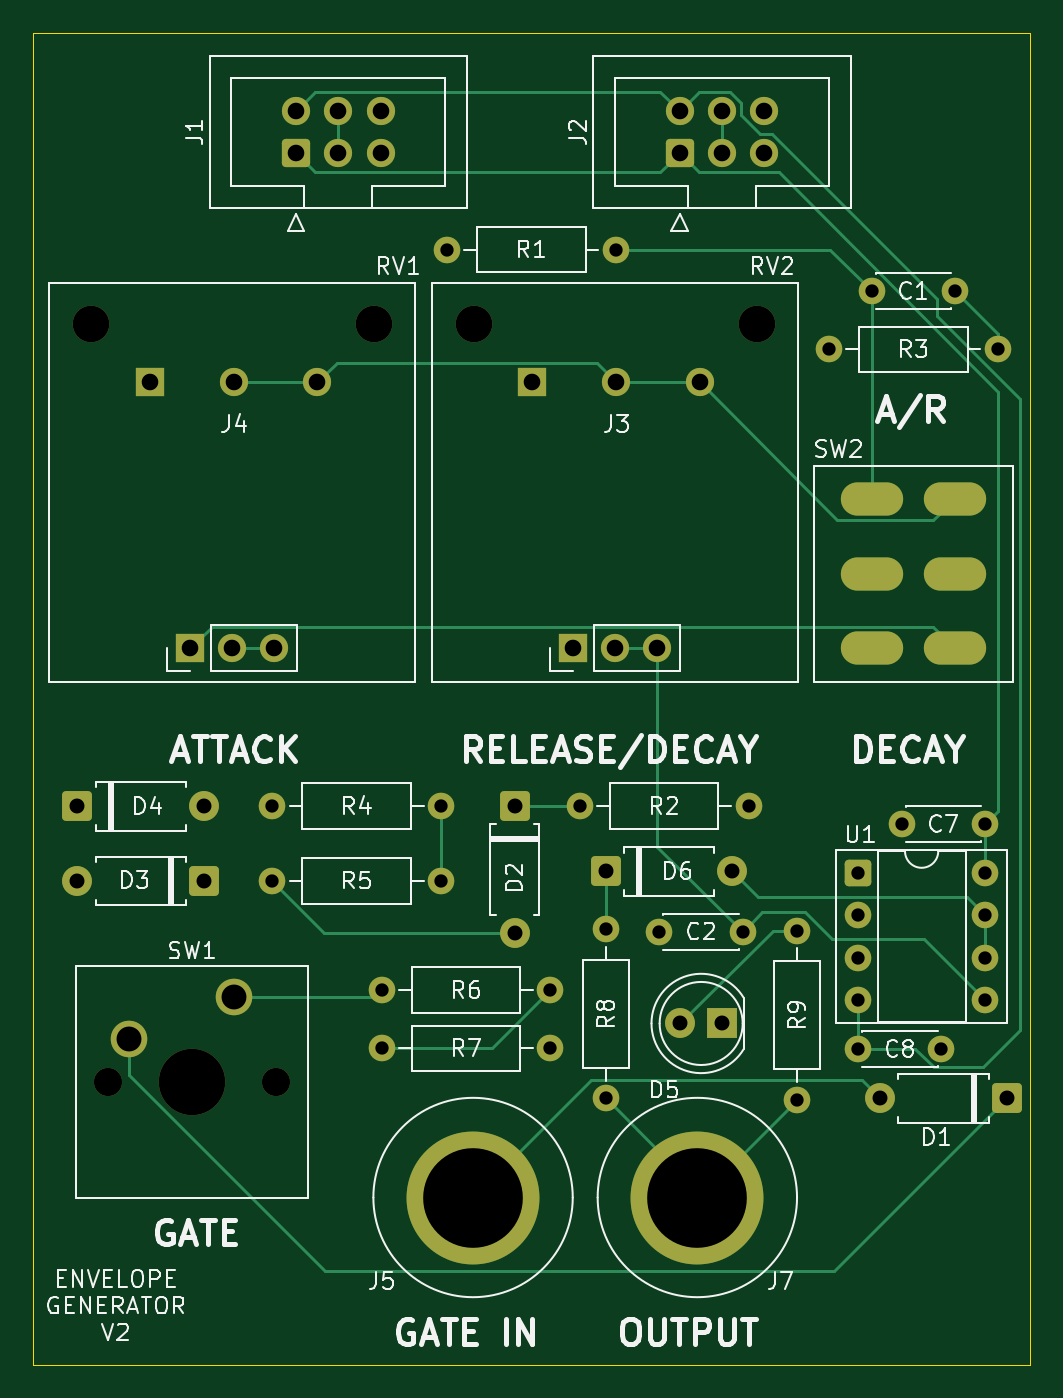
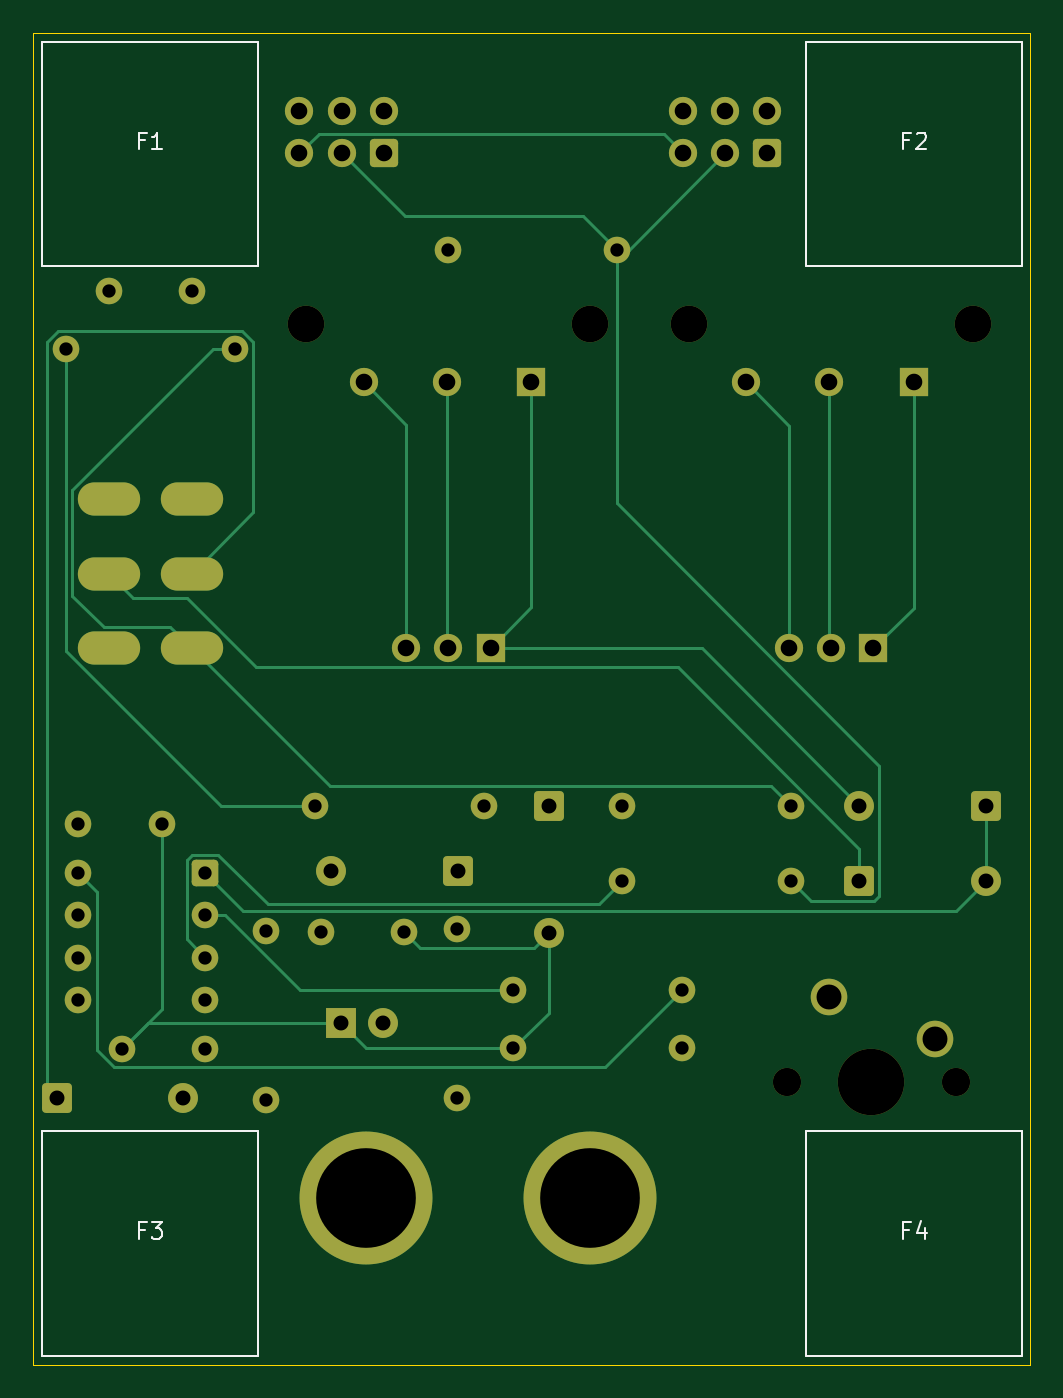
Circuit board: 11 layer files. Board 60.0 x 80.2 mm.
- bottom_copper: envelope-generator-B_Cu.gbr (11552 bytes)
- bottom_mask: envelope-generator-B_Mask.gbr (4578 bytes)
- paste: envelope-generator-B_Paste.gbr (461 bytes)
- bottom_silk: envelope-generator-B_Silkscreen.gbr (3142 bytes)
- outline: envelope-generator-Edge_Cuts.gbr (615 bytes)
- top_copper: envelope-generator-F_Cu.gbr (11704 bytes)
- top_mask: envelope-generator-F_Mask.gbr (4578 bytes)
- paste: envelope-generator-F_Paste.gbr (461 bytes)
- top_silk: envelope-generator-F_Silkscreen.gbr (61215 bytes)
- drill: envelope-generator-NPTH.drl (553 bytes)
- drill: envelope-generator-PTH.drl (1915 bytes)

=== bottom_copper: envelope-generator-B_Cu.gbr (11552 bytes, source omitted) ===
=== bottom_mask: envelope-generator-B_Mask.gbr (4578 bytes, source omitted) ===
=== paste: envelope-generator-B_Paste.gbr ===
%TF.GenerationSoftware,KiCad,Pcbnew,9.0.6*%
%TF.CreationDate,2026-01-10T03:30:46+11:00*%
%TF.ProjectId,envelope-generator,656e7665-6c6f-4706-952d-67656e657261,rev?*%
%TF.SameCoordinates,Original*%
%TF.FileFunction,Paste,Bot*%
%TF.FilePolarity,Positive*%
%FSLAX46Y46*%
G04 Gerber Fmt 4.6, Leading zero omitted, Abs format (unit mm)*
G04 Created by KiCad (PCBNEW 9.0.6) date 2026-01-10 03:30:46*
%MOMM*%
%LPD*%
G01*
G04 APERTURE LIST*
G04 APERTURE END LIST*
M02*

=== bottom_silk: envelope-generator-B_Silkscreen.gbr ===
%TF.GenerationSoftware,KiCad,Pcbnew,9.0.6*%
%TF.CreationDate,2026-01-10T03:30:46+11:00*%
%TF.ProjectId,envelope-generator,656e7665-6c6f-4706-952d-67656e657261,rev?*%
%TF.SameCoordinates,Original*%
%TF.FileFunction,Legend,Bot*%
%TF.FilePolarity,Positive*%
%FSLAX46Y46*%
G04 Gerber Fmt 4.6, Leading zero omitted, Abs format (unit mm)*
G04 Created by KiCad (PCBNEW 9.0.6) date 2026-01-10 03:30:46*
%MOMM*%
%LPD*%
G01*
G04 APERTURE LIST*
%ADD10C,0.100000*%
G04 APERTURE END LIST*
D10*
X117333333Y-28933609D02*
X117666666Y-28933609D01*
X117666666Y-29457419D02*
X117666666Y-28457419D01*
X117666666Y-28457419D02*
X117190476Y-28457419D01*
X116285714Y-29457419D02*
X116857142Y-29457419D01*
X116571428Y-29457419D02*
X116571428Y-28457419D01*
X116571428Y-28457419D02*
X116666666Y-28600276D01*
X116666666Y-28600276D02*
X116761904Y-28695514D01*
X116761904Y-28695514D02*
X116857142Y-28743133D01*
X71333333Y-28933609D02*
X71666666Y-28933609D01*
X71666666Y-29457419D02*
X71666666Y-28457419D01*
X71666666Y-28457419D02*
X71190476Y-28457419D01*
X70857142Y-28552657D02*
X70809523Y-28505038D01*
X70809523Y-28505038D02*
X70714285Y-28457419D01*
X70714285Y-28457419D02*
X70476190Y-28457419D01*
X70476190Y-28457419D02*
X70380952Y-28505038D01*
X70380952Y-28505038D02*
X70333333Y-28552657D01*
X70333333Y-28552657D02*
X70285714Y-28647895D01*
X70285714Y-28647895D02*
X70285714Y-28743133D01*
X70285714Y-28743133D02*
X70333333Y-28885990D01*
X70333333Y-28885990D02*
X70904761Y-29457419D01*
X70904761Y-29457419D02*
X70285714Y-29457419D01*
X117333333Y-94513609D02*
X117666666Y-94513609D01*
X117666666Y-95037419D02*
X117666666Y-94037419D01*
X117666666Y-94037419D02*
X117190476Y-94037419D01*
X116904761Y-94037419D02*
X116285714Y-94037419D01*
X116285714Y-94037419D02*
X116619047Y-94418371D01*
X116619047Y-94418371D02*
X116476190Y-94418371D01*
X116476190Y-94418371D02*
X116380952Y-94465990D01*
X116380952Y-94465990D02*
X116333333Y-94513609D01*
X116333333Y-94513609D02*
X116285714Y-94608847D01*
X116285714Y-94608847D02*
X116285714Y-94846942D01*
X116285714Y-94846942D02*
X116333333Y-94942180D01*
X116333333Y-94942180D02*
X116380952Y-94989800D01*
X116380952Y-94989800D02*
X116476190Y-95037419D01*
X116476190Y-95037419D02*
X116761904Y-95037419D01*
X116761904Y-95037419D02*
X116857142Y-94989800D01*
X116857142Y-94989800D02*
X116904761Y-94942180D01*
X71333333Y-94513609D02*
X71666666Y-94513609D01*
X71666666Y-95037419D02*
X71666666Y-94037419D01*
X71666666Y-94037419D02*
X71190476Y-94037419D01*
X70380952Y-94370752D02*
X70380952Y-95037419D01*
X70619047Y-93989800D02*
X70857142Y-94704085D01*
X70857142Y-94704085D02*
X70238095Y-94704085D01*
%TO.C,F1*%
X123500000Y-23000000D02*
X110500000Y-23000000D01*
X110500000Y-36500000D01*
X123500000Y-36500000D01*
X123500000Y-23000000D01*
%TO.C,F2*%
X77500000Y-23000000D02*
X64500000Y-23000000D01*
X64500000Y-36500000D01*
X77500000Y-36500000D01*
X77500000Y-23000000D01*
%TO.C,F3*%
X123500000Y-88580000D02*
X110500000Y-88580000D01*
X110500000Y-102080000D01*
X123500000Y-102080000D01*
X123500000Y-88580000D01*
%TO.C,F4*%
X77500000Y-88580000D02*
X64500000Y-88580000D01*
X64500000Y-102080000D01*
X77500000Y-102080000D01*
X77500000Y-88580000D01*
%TD*%
M02*

=== outline: envelope-generator-Edge_Cuts.gbr ===
%TF.GenerationSoftware,KiCad,Pcbnew,9.0.6*%
%TF.CreationDate,2026-01-10T03:30:46+11:00*%
%TF.ProjectId,envelope-generator,656e7665-6c6f-4706-952d-67656e657261,rev?*%
%TF.SameCoordinates,Original*%
%TF.FileFunction,Profile,NP*%
%FSLAX46Y46*%
G04 Gerber Fmt 4.6, Leading zero omitted, Abs format (unit mm)*
G04 Created by KiCad (PCBNEW 9.0.6) date 2026-01-10 03:30:46*
%MOMM*%
%LPD*%
G01*
G04 APERTURE LIST*
%TA.AperFunction,Profile*%
%ADD10C,0.050000*%
%TD*%
G04 APERTURE END LIST*
D10*
X64027135Y-22474127D02*
X124027135Y-22474127D01*
X124027135Y-102630370D01*
X64027135Y-102630370D01*
X64027135Y-22474127D01*
M02*

=== top_copper: envelope-generator-F_Cu.gbr (11704 bytes, source omitted) ===
=== top_mask: envelope-generator-F_Mask.gbr ===
%TF.GenerationSoftware,KiCad,Pcbnew,9.0.6*%
%TF.CreationDate,2026-01-10T03:30:46+11:00*%
%TF.ProjectId,envelope-generator,656e7665-6c6f-4706-952d-67656e657261,rev?*%
%TF.SameCoordinates,Original*%
%TF.FileFunction,Soldermask,Top*%
%TF.FilePolarity,Negative*%
%FSLAX46Y46*%
G04 Gerber Fmt 4.6, Leading zero omitted, Abs format (unit mm)*
G04 Created by KiCad (PCBNEW 9.0.6) date 2026-01-10 03:30:46*
%MOMM*%
%LPD*%
G01*
G04 APERTURE LIST*
G04 Aperture macros list*
%AMRoundRect*
0 Rectangle with rounded corners*
0 $1 Rounding radius*
0 $2 $3 $4 $5 $6 $7 $8 $9 X,Y pos of 4 corners*
0 Add a 4 corners polygon primitive as box body*
4,1,4,$2,$3,$4,$5,$6,$7,$8,$9,$2,$3,0*
0 Add four circle primitives for the rounded corners*
1,1,$1+$1,$2,$3*
1,1,$1+$1,$4,$5*
1,1,$1+$1,$6,$7*
1,1,$1+$1,$8,$9*
0 Add four rect primitives between the rounded corners*
20,1,$1+$1,$2,$3,$4,$5,0*
20,1,$1+$1,$4,$5,$6,$7,0*
20,1,$1+$1,$6,$7,$8,$9,0*
20,1,$1+$1,$8,$9,$2,$3,0*%
G04 Aperture macros list end*
%ADD10RoundRect,0.250000X-0.650000X-0.650000X0.650000X-0.650000X0.650000X0.650000X-0.650000X0.650000X0*%
%ADD11C,1.800000*%
%ADD12C,1.700000*%
%ADD13RoundRect,0.250000X0.600000X-0.600000X0.600000X0.600000X-0.600000X0.600000X-0.600000X-0.600000X0*%
%ADD14RoundRect,0.250000X-0.650000X0.650000X-0.650000X-0.650000X0.650000X-0.650000X0.650000X0.650000X0*%
%ADD15C,1.600000*%
%ADD16R,1.700000X1.700000*%
%ADD17C,2.200000*%
%ADD18RoundRect,0.250000X-0.550000X-0.550000X0.550000X-0.550000X0.550000X0.550000X-0.550000X0.550000X0*%
%ADD19C,4.000000*%
%ADD20RoundRect,0.250000X0.650000X0.650000X-0.650000X0.650000X-0.650000X-0.650000X0.650000X-0.650000X0*%
%ADD21C,8.000000*%
%ADD22R,1.800000X1.800000*%
%ADD23O,3.750000X2.000000*%
G04 APERTURE END LIST*
D10*
%TO.C,D4*%
X66690000Y-69000000D03*
D11*
X74310000Y-69000000D03*
%TD*%
D12*
%TO.C,J1*%
X84929000Y-27151000D03*
X84929000Y-29691000D03*
X82389000Y-27151000D03*
X82389000Y-29691000D03*
X79849000Y-27151000D03*
D13*
X79849000Y-29691000D03*
%TD*%
D12*
%TO.C,J2*%
X108009000Y-27151000D03*
X108009000Y-29691000D03*
X105469000Y-27151000D03*
X105469000Y-29691000D03*
X102929000Y-27151000D03*
D13*
X102929000Y-29691000D03*
%TD*%
D11*
%TO.C,D2*%
X93000000Y-76620000D03*
D14*
X93000000Y-69000000D03*
%TD*%
D15*
%TO.C,C1*%
X114500000Y-38000000D03*
X119500000Y-38000000D03*
%TD*%
%TO.C,R3*%
X111920000Y-41500000D03*
X122080000Y-41500000D03*
%TD*%
%TO.C,R2*%
X96920000Y-69000000D03*
X107080000Y-69000000D03*
%TD*%
%TO.C,R1*%
X99080000Y-35500000D03*
X88920000Y-35500000D03*
%TD*%
D12*
%TO.C,RV2*%
X101590000Y-59500000D03*
X99050000Y-59500000D03*
D16*
X96510000Y-59500000D03*
D17*
X107600000Y-40000000D03*
X90550000Y-40000000D03*
%TD*%
D15*
%TO.C,R4*%
X78420000Y-69000000D03*
X88580000Y-69000000D03*
%TD*%
%TO.C,U1*%
X121310000Y-73040000D03*
X121310000Y-75580000D03*
X121310000Y-78120000D03*
X121310000Y-80660000D03*
X113690000Y-80660000D03*
X113690000Y-78120000D03*
X113690000Y-75580000D03*
D18*
X113690000Y-73040000D03*
%TD*%
D15*
%TO.C,C7*%
X121310000Y-70080000D03*
X116310000Y-70080000D03*
%TD*%
%TO.C,C8*%
X118691655Y-83619448D03*
X113691655Y-83619448D03*
%TD*%
D12*
%TO.C,SW1*%
X68500000Y-85580000D03*
D19*
X73580000Y-85580000D03*
D12*
X78660000Y-85580000D03*
D17*
X76120000Y-80500000D03*
X69770000Y-83040000D03*
%TD*%
D15*
%TO.C,R8*%
X98500000Y-76420000D03*
X98500000Y-86580000D03*
%TD*%
%TO.C,R6*%
X85000000Y-80080000D03*
X95160000Y-80080000D03*
%TD*%
%TO.C,R9*%
X110000000Y-86660000D03*
X110000000Y-76500000D03*
%TD*%
D11*
%TO.C,D6*%
X106111280Y-72930719D03*
D10*
X98491280Y-72930719D03*
%TD*%
D15*
%TO.C,C2*%
X101719351Y-76559953D03*
X106719351Y-76559953D03*
%TD*%
%TO.C,R5*%
X88580000Y-73500000D03*
X78420000Y-73500000D03*
%TD*%
D11*
%TO.C,D3*%
X66690000Y-73500000D03*
D20*
X74310000Y-73500000D03*
%TD*%
D15*
%TO.C,R7*%
X85000000Y-83580000D03*
X95160000Y-83580000D03*
%TD*%
D11*
%TO.C,D1*%
X115000000Y-86580000D03*
D20*
X122620000Y-86580000D03*
%TD*%
D16*
%TO.C,J3*%
X94050000Y-43500000D03*
D12*
X99130000Y-43500000D03*
X104130000Y-43500000D03*
%TD*%
D21*
%TO.C,J7*%
X104000000Y-92580000D03*
%TD*%
D16*
%TO.C,J4*%
X71050000Y-43500000D03*
D12*
X76130000Y-43500000D03*
X81130000Y-43500000D03*
%TD*%
D22*
%TO.C,D5*%
X105500000Y-82080000D03*
D11*
X102960000Y-82080000D03*
%TD*%
D21*
%TO.C,J5*%
X90500000Y-92580000D03*
%TD*%
D17*
%TO.C,RV1*%
X67500000Y-40000000D03*
X84550000Y-40000000D03*
D16*
X73460000Y-59500000D03*
D12*
X76000000Y-59500000D03*
X78540000Y-59500000D03*
%TD*%
D23*
%TO.C,SW2*%
X114500000Y-59500000D03*
X114500000Y-55000000D03*
X114500000Y-50500000D03*
X119500000Y-59500000D03*
X119500000Y-55000000D03*
X119500000Y-50500000D03*
%TD*%
M02*

=== paste: envelope-generator-F_Paste.gbr ===
%TF.GenerationSoftware,KiCad,Pcbnew,9.0.6*%
%TF.CreationDate,2026-01-10T03:30:46+11:00*%
%TF.ProjectId,envelope-generator,656e7665-6c6f-4706-952d-67656e657261,rev?*%
%TF.SameCoordinates,Original*%
%TF.FileFunction,Paste,Top*%
%TF.FilePolarity,Positive*%
%FSLAX46Y46*%
G04 Gerber Fmt 4.6, Leading zero omitted, Abs format (unit mm)*
G04 Created by KiCad (PCBNEW 9.0.6) date 2026-01-10 03:30:46*
%MOMM*%
%LPD*%
G01*
G04 APERTURE LIST*
G04 APERTURE END LIST*
M02*

=== top_silk: envelope-generator-F_Silkscreen.gbr (61215 bytes, source omitted) ===
=== drill: envelope-generator-NPTH.drl ===
M48
; DRILL file {KiCad 9.0.6} date 2026-01-10T03:30:48+1100
; FORMAT={-:-/ absolute / metric / decimal}
; #@! TF.CreationDate,2026-01-10T03:30:48+11:00
; #@! TF.GenerationSoftware,Kicad,Pcbnew,9.0.6
; #@! TF.FileFunction,NonPlated,1,2,NPTH
FMAT,2
METRIC
; #@! TA.AperFunction,NonPlated,NPTH,ComponentDrill
T1C1.700
; #@! TA.AperFunction,NonPlated,NPTH,ComponentDrill
T2C2.200
; #@! TA.AperFunction,NonPlated,NPTH,ComponentDrill
T3C4.000
%
G90
G05
T1
X68.5Y-85.58
X78.66Y-85.58
T2
X67.5Y-40.0
X84.55Y-40.0
X90.55Y-40.0
X107.6Y-40.0
T3
X73.58Y-85.58
M30

=== drill: envelope-generator-PTH.drl ===
M48
; DRILL file {KiCad 9.0.6} date 2026-01-10T03:30:48+1100
; FORMAT={-:-/ absolute / metric / decimal}
; #@! TF.CreationDate,2026-01-10T03:30:48+11:00
; #@! TF.GenerationSoftware,Kicad,Pcbnew,9.0.6
; #@! TF.FileFunction,Plated,1,2,PTH
FMAT,2
METRIC
; #@! TA.AperFunction,Plated,PTH,ComponentDrill
T1C0.800
; #@! TA.AperFunction,Plated,PTH,ComponentDrill
T2C0.900
; #@! TA.AperFunction,Plated,PTH,ComponentDrill
T3C1.000
; #@! TA.AperFunction,Plated,PTH,ComponentDrill
T4C1.500
; #@! TA.AperFunction,Plated,PTH,ComponentDrill
T5C6.000
%
G90
G05
T1
X78.42Y-69.0
X78.42Y-73.5
X85.0Y-80.08
X85.0Y-83.58
X88.58Y-69.0
X88.58Y-73.5
X88.92Y-35.5
X95.16Y-80.08
X95.16Y-83.58
X96.92Y-69.0
X98.5Y-76.42
X98.5Y-86.58
X99.08Y-35.5
X101.719Y-76.56
X106.719Y-76.56
X107.08Y-69.0
X110.0Y-76.5
X110.0Y-86.66
X111.92Y-41.5
X113.69Y-73.04
X113.69Y-75.58
X113.69Y-78.12
X113.69Y-80.66
X113.692Y-83.619
X114.5Y-38.0
X116.31Y-70.08
X118.692Y-83.619
X119.5Y-38.0
X121.31Y-70.08
X121.31Y-73.04
X121.31Y-75.58
X121.31Y-78.12
X121.31Y-80.66
X122.08Y-41.5
T2
X66.69Y-69.0
X66.69Y-73.5
X74.31Y-69.0
X74.31Y-73.5
X93.0Y-69.0
X93.0Y-76.62
X98.491Y-72.931
X102.96Y-82.08
X105.5Y-82.08
X106.111Y-72.931
X115.0Y-86.58
X122.62Y-86.58
T3
X71.05Y-43.5
X73.46Y-59.5
X76.0Y-59.5
X76.13Y-43.5
X78.54Y-59.5
X79.849Y-27.151
X79.849Y-29.691
X81.13Y-43.5
X82.389Y-27.151
X82.389Y-29.691
X84.929Y-27.151
X84.929Y-29.691
X94.05Y-43.5
X96.51Y-59.5
X99.05Y-59.5
X99.13Y-43.5
X101.59Y-59.5
X102.929Y-27.151
X102.929Y-29.691
X104.13Y-43.5
X105.469Y-27.151
X105.469Y-29.691
X108.009Y-27.151
X108.009Y-29.691
T4
X69.77Y-83.04
X76.12Y-80.5
T5
X90.5Y-92.58
X104.0Y-92.58
T3
G00X113.625Y-50.5
M15
G01X115.375Y-50.5
M16
G05
G00X113.625Y-55.0
M15
G01X115.375Y-55.0
M16
G05
G00X113.625Y-59.5
M15
G01X115.375Y-59.5
M16
G05
G00X118.625Y-50.5
M15
G01X120.375Y-50.5
M16
G05
G00X118.625Y-55.0
M15
G01X120.375Y-55.0
M16
G05
G00X118.625Y-59.5
M15
G01X120.375Y-59.5
M16
G05
M30
